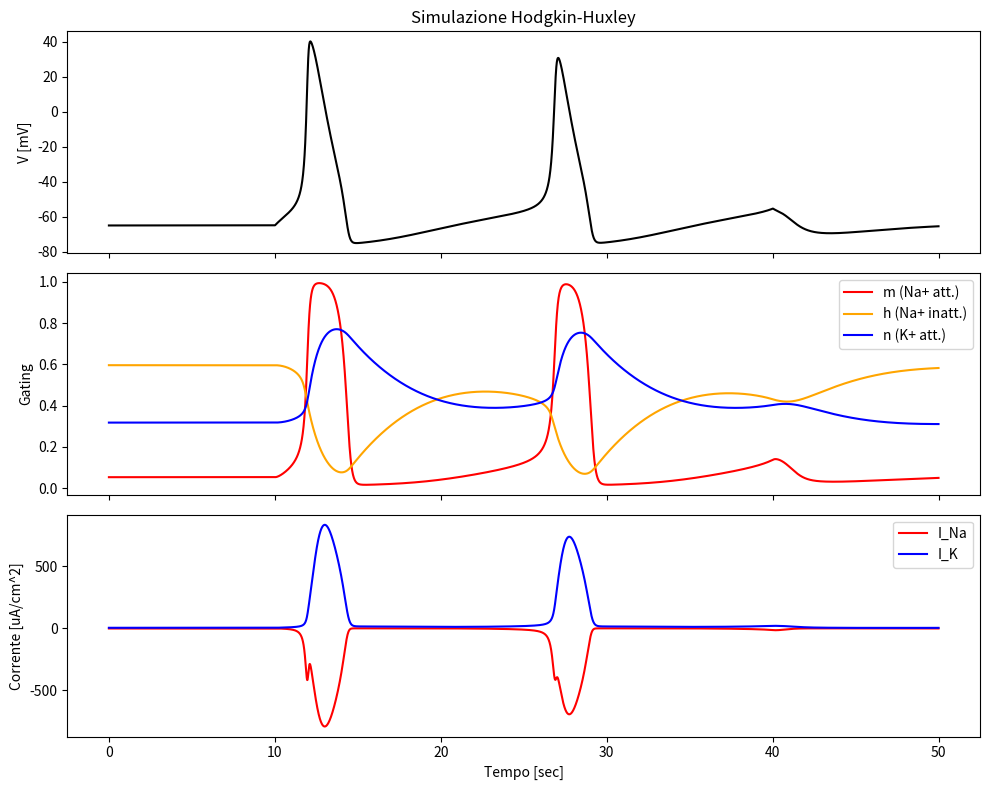

The script that saved this image:
import numpy as np
import matplotlib.pyplot as plt


N = 5000       # number of step 
dt = 0.01      # time step [ms]

# Variabili di tempo richieste
time_ms = np.arange(N) * dt
time_sec = time_ms / 1000.0

# --- Parametri Hodgkin-Huxley ---
c_m  = 1.0     # Membrane conductance [uF/cm^2]
g_Na = 120.0   # Na conductance [mS/cm^2]
g_K  = 36.0    # K conductance [mS/cm^2]
g_L  = 0.3     # leak conductance [mS/cm^2]

E_Na = 50.0    # Na inversion potential [mV]
E_K  = -77.0   # K  inversion potential [mV]
E_L  = -54.387 # Leak inversion potential [mV]

# Input current (costant between 10ms and 40ms)
I_ext = np.where((time_ms >= 10.0) & (time_ms <= 40.0), 10.0, 0.0)

# α and β functions for each gating variable 
def alpha_m(v): return 0.1 * (v + 40.0) / (1.0 - np.exp(-(v + 40.0) / 10.0))
def beta_m(v):  return 4.0 * np.exp(-(v + 65.0) / 18.0)

def alpha_h(v): return 0.07 * np.exp(-(v + 65.0) / 20.0)
def beta_h(v):  return 1.0 / (1.0 + np.exp(-(v + 35.0) / 10.0))

def alpha_n(v): return 0.01 * (v + 55.0) / (1.0 - np.exp(-(v + 55.0) / 10.0))
def beta_n(v):  return 0.125 * np.exp(-(v + 65.0) / 80.0)

# System of differential equations [dv/dt, dm/dt, dh/dt, dn/dt] 
def hh_derivatives(v, m, h, n, I):
    I_Na = g_Na * (m**3) * h * (v - E_Na)
    I_K  = g_K  * (n**4) * (v - E_K)
    I_L  = g_L  * (v - E_L)
    I_ion = I_Na + I_K + I_L
    
    dv_dt = (I - I_ion) / c_m
    dm_dt = alpha_m(v) * (1.0 - m) - beta_m(v) * m
    dh_dt = alpha_h(v) * (1.0 - h) - beta_h(v) * h
    dn_dt = alpha_n(v) * (1.0 - n) - beta_n(v) * n
    
    return np.array([dv_dt, dm_dt, dh_dt, dn_dt])

# Setting the voltage and gating variable arrays 
v = np.zeros(N)
m = np.zeros(N)
n = np.zeros(N)
h = np.zeros(N)

# Initial resting conditions (V_0 = -65 mV)
v[0] = -65.0
m[0] = alpha_m(v[0]) / (alpha_m(v[0]) + beta_m(v[0]))
h[0] = alpha_h(v[0]) / (alpha_h(v[0]) + beta_h(v[0]))
n[0] = alpha_n(v[0]) / (alpha_n(v[0]) + beta_n(v[0]))

# Runge-Kutta 4th order integration method (RK4) 
for i in range(N - 1):
    I_curr = I_ext[i]
    state = np.array([v[i], m[i], h[i], n[i]])
    
    # K1
    k1 = hh_derivatives(state[0], state[1], state[2], state[3], I_curr)
    
    # K2
    s_k2 = state + 0.5 * dt * k1
    k2 = hh_derivatives(s_k2[0], s_k2[1], s_k2[2], s_k2[3], I_curr)
    
    # K3
    s_k3 = state + 0.5 * dt * k2
    k3 = hh_derivatives(s_k3[0], s_k3[1], s_k3[2], s_k3[3], I_curr)
    
    # K4
    s_k4 = state + dt * k3
    k4 = hh_derivatives(s_k4[0], s_k4[1], s_k4[2], s_k4[3], I_curr)
    
    # State update 
    next_state = state + (dt / 6.0) * (k1 + 2*k2 + 2*k3 + k4)
    
    v[i+1], m[i+1], h[i+1], n[i+1] = next_state

# Storing the potassium and sodium currents as arrays
I_Na_vec = g_Na * (m**3) * h * (v - E_Na)
I_K_vec  = g_K  * (n**4) * (v - E_K)



fig, axs = plt.subplots(3, 1, figsize=(10, 8), sharex=True)

#1st graph: Membrane potential
axs[0].plot(time_ms, v, color='black', lw=1.5)
axs[0].set_ylabel('V [mV]')
axs[0].set_title('Simulazione Hodgkin-Huxley')

#2nd graph: gating variables 
axs[1].plot(time_ms, m, label='m (Na+ att.)', color='red')
axs[1].plot(time_ms, h, label='h (Na+ inatt.)', color='orange')
axs[1].plot(time_ms, n, label='n (K+ att.)', color='blue')
axs[1].set_ylabel('Gating')
axs[1].legend(loc='upper right')

#3rd graph: Ionic currents 
axs[2].plot(time_ms, I_Na_vec, label='I_Na', color='red')
axs[2].plot(time_ms, I_K_vec, label='I_K', color='blue')
axs[2].set_ylabel('Corrente [uA/cm^2]')
axs[2].set_xlabel('Tempo [sec]')
axs[2].legend(loc='upper right')

plt.tight_layout()
plt.show()
